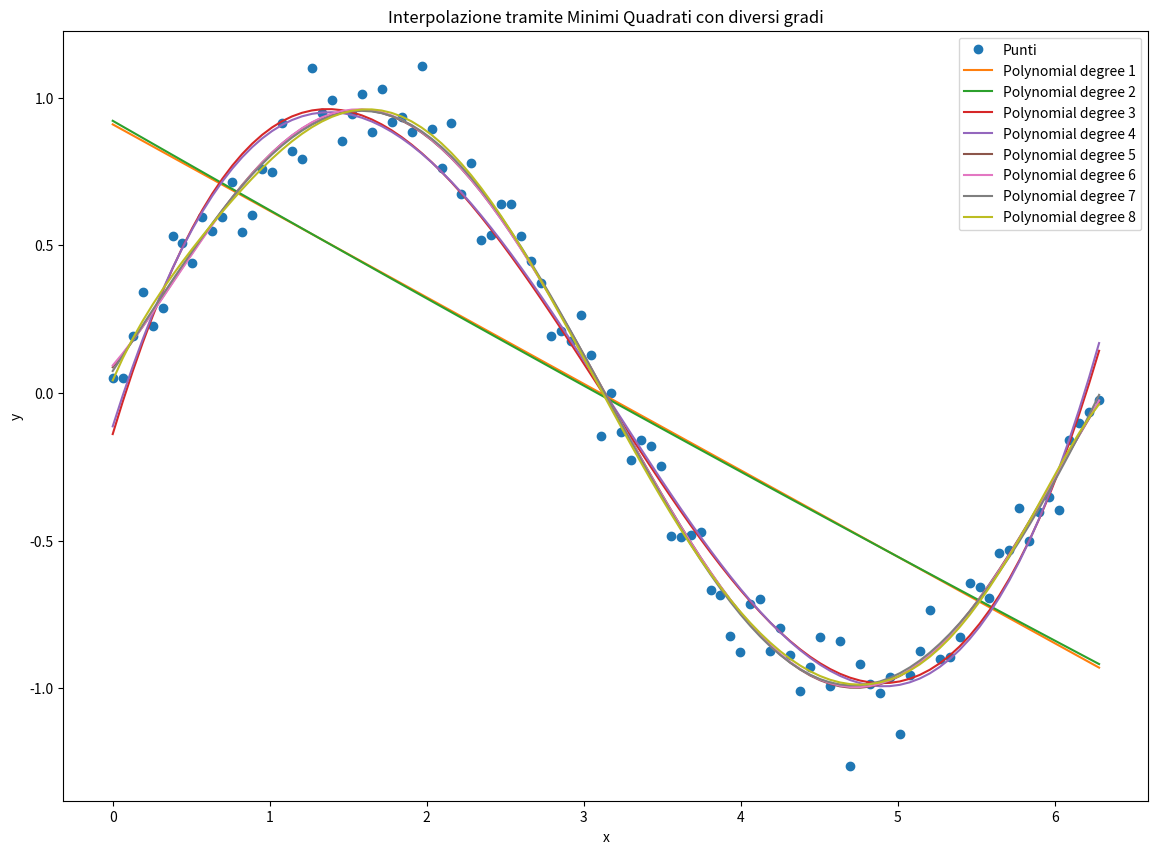

The script that saved this image:
# MINIMI QUADRATI 
# -> Interpolazione polinomio di grado n, con nodi m > n 

import numpy as np
import matplotlib.pyplot as plt

def scarto_quadratico_medio(coeff, x, y):
    n = len(x)
    scarto_quadratico = np.sum((y - np.polyval(coeff,x))**2)
    return np.sqrt(scarto_quadratico/n)

# Funzione per calcolare i coefficienti del polinomio di grado n
def fit_polynomial(x, y, degree):
    # Calcoliamo la matrice di Vandermonde
    A = np.vander(x, degree + 1)
    # Risolviamo il sistema dei minimi quadrati
    #coeffs, residuals, rank, s = np.linalg.lstsq(A, y, rcond=None)
    coeffs= np.polyfit(x,y,deg = degree)
    return coeffs

# Generiamo i dati (xk, yk) con una perturbazione di sin(x) nell'intervallo [0, 2π]
np.random.seed(42)  # Per la riproducibilità
x = np.linspace(0, 2 * np.pi, 100)
y = np.sin(x) + 0.1 * np.random.randn(100)  # Aggiungiamo una piccola perturbazione

# Calcoliamo i coefficienti per gradi da 1 a 8
polynomial_coeffs = {}
scarti_quadratici_medi = []
for n in range(1, 9):
    #coeffs = fit_polynomial(x, y, n)
    coeffs = np.polyfit(x,y,deg = n)
    polynomial_coeffs[n] = coeffs
    scarti_quadratici_medi.append(scarto_quadratico_medio(coeffs, x, y))
    print(f"Coefficienti polinomio di grado {n}: {coeffs}\nScarto quadratico medio: {scarto_quadratico_medio(coeffs, x, y)}\n")

# Visualizziamo i risultati
plt.figure(figsize=(14, 10))
plt.plot(x, y, 'o', label='Punti')
x_fit = np.linspace(0, 2 * np.pi, 100)
for n in range(1, 9):
    coeffs = polynomial_coeffs[n]
    y_fit = np.polyval(coeffs, x_fit)
    plt.plot(x_fit, y_fit, label=f'Polynomial degree {n}')
plt.legend()
plt.xlabel('x')
plt.ylabel('y')
plt.title('Interpolazione tramite Minimi Quadrati con diversi gradi')
plt.show()
